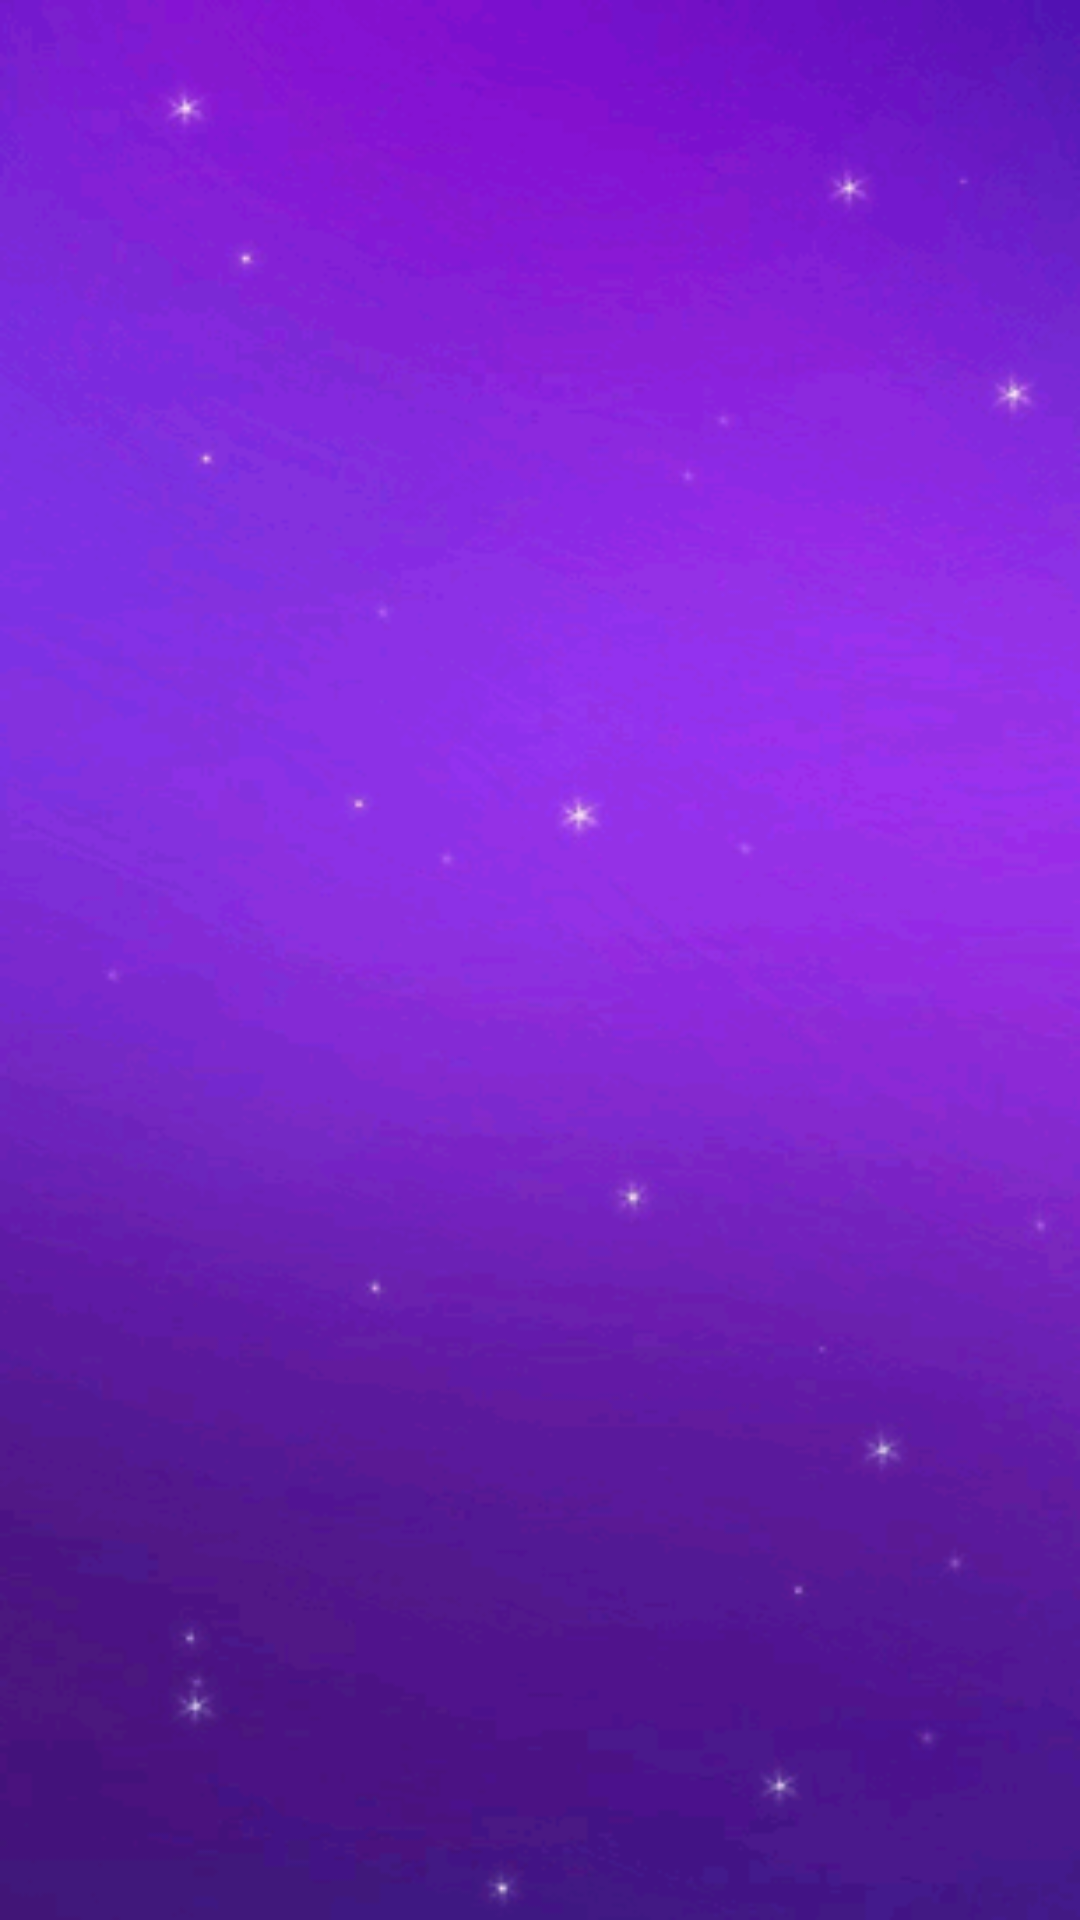

Layout XML and referenced resources for this Android screen:
<!-- AndroidManifest.xml: application theme AppTheme -->
<!-- res/layout/fragment_home.xml -->
<?xml version="1.0" encoding="utf-8"?>
<androidx.constraintlayout.widget.ConstraintLayout xmlns:android="http://schemas.android.com/apk/res/android"
    xmlns:app="http://schemas.android.com/apk/res-auto"
    xmlns:tools="http://schemas.android.com/tools"
    android:id="@+id/frameLayout8"
    android:layout_width="match_parent"
    android:layout_height="match_parent"
    android:background="@drawable/bg_personajes"
    tools:context=".fragments.HomeFragment"
    >

    <TextView
        android:id="@+id/hola"
        android:layout_width="match_parent"
        android:layout_height="80dp"
        android:layout_margin="10dp"
        android:fontFamily="@font/comfortaa_regular"
        android:gravity="center"
        android:textColor="@color/white"
        android:textSize="20dp"
        android:visibility="invisible"
        app:layout_constraintTop_toTopOf="@+id/guideline2"
        tools:layout_editor_absoluteX="10dp" />

    <androidx.recyclerview.widget.RecyclerView
        android:id="@+id/rec_characters"
        android:layout_width="match_parent"
        android:layout_height="0dp"
        android:layout_margin="10dp"

        app:layout_constraintBottom_toTopOf="@+id/guideline3"
        app:layout_constraintEnd_toEndOf="parent"
        app:layout_constraintHorizontal_bias="0.0"
        app:layout_constraintStart_toStartOf="parent"
        app:layout_constraintTop_toBottomOf="@+id/searchView"
        app:layout_constraintVertical_bias="0.0" >

    </androidx.recyclerview.widget.RecyclerView>

    <SearchView
        android:id="@+id/searchView"
        android:layout_width="match_parent"
        android:layout_height="60dp"
        android:layout_margin="10dp"
        android:background="@color/white"
        android:visibility="invisible"
        app:layout_constraintTop_toTopOf="@+id/guideline2"
        tools:layout_editor_absoluteX="10dp">
    </SearchView>

    <androidx.constraintlayout.widget.Guideline
        android:id="@+id/guideline2"
        android:layout_width="wrap_content"
        android:layout_height="wrap_content"
        android:orientation="horizontal"
        app:layout_constraintGuide_end="725dp" />

    <androidx.constraintlayout.widget.Guideline
        android:id="@+id/guideline3"
        android:layout_width="wrap_content"
        android:layout_height="wrap_content"
        android:orientation="horizontal"
        app:layout_constraintGuide_begin="724dp" />


    <ImageView
        android:id="@+id/favoritosNull"
        android:layout_width="260dp"
        android:layout_height="260dp"
        android:visibility="gone"
        app:layout_constraintBottom_toBottomOf="parent"
        app:layout_constraintEnd_toEndOf="parent"
        app:layout_constraintHorizontal_bias="0.496"
        app:layout_constraintStart_toStartOf="parent"
        app:layout_constraintTop_toTopOf="parent"
        app:layout_constraintVertical_bias="0.543"
        app:srcCompat="@drawable/nohay" />

</androidx.constraintlayout.widget.ConstraintLayout>
<!-- resources referenced by this layout -->
<resources>
  <color name="white">#FFFFFFFF</color>
  <!-- drawable bg_personajes: png bitmap (drawable, 34646 bytes) -->
  <!-- drawable nohay: png bitmap (drawable-v24, 71516 bytes) -->
  <style name="AppTheme" parent="Theme.AppCompat.Light.DarkActionBar">
          
          <item name="colorPrimary">@color/teal_200</item>
          <item name="colorPrimaryVariant">@color/teal_200</item>
          <item name="colorOnPrimary">@color/black</item>
          
          <item name="colorSecondary">@color/Glaucos</item>
          <item name="colorSecondaryVariant">@color/Blue</item>
          <item name="colorOnSecondary">@color/black</item>
          
          <item name="android:statusBarColor" tools:targetApi="l">?attr/colorPrimaryVariant</item>
          
      </style>
  <color name="teal_200">#FF03DAC5</color>
  <color name="black">#FF000000</color>
  <color name="Glaucos">#717EC3</color>
  <color name="Blue">#111145</color>
</resources>
